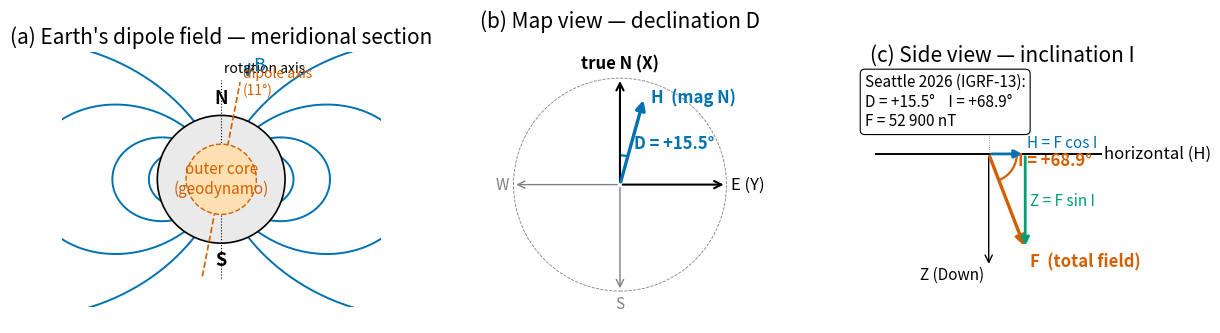

The script that saved this image: (Note: this script raises an exception after producing the figure.)
"""
fig_dipole_field_geometry.py

Scientific content: Earth's magnetic dipole field-line geometry, together with
the definition of the three observed-field properties at a surface station —
declination D, inclination I, and total field magnitude F — and their
decomposition into the local (X, Y, Z) components. Panel (b) shows two
orthographic views (map view = declination geometry, and side view =
inclination geometry) so that both angles are unambiguous.

Reproduces the scientific content of:
  Lowrie, W. & Fichtner, A. (2020). Fundamentals of Geophysics, 3rd ed.,
  Cambridge University Press, Figs. 11.6, 11.8.

Output: assets/figures/fig_dipole_field_geometry.png
License: CC-BY 4.0 (this script)
"""
import numpy as np
import matplotlib.pyplot as plt
import matplotlib as mpl
from matplotlib.patches import FancyArrowPatch, Circle, Arc

mpl.rcParams.update({
    "font.size": 13,
    "axes.titlesize": 15,
    "axes.labelsize": 13,
    "xtick.labelsize": 12,
    "ytick.labelsize": 12,
    "legend.fontsize": 11,
    "figure.dpi": 150,
    "savefig.dpi": 300,
})

COLORS = ["#0072B2", "#E69F00", "#56B4E9", "#009E73",
          "#D55E00", "#CC79A7", "#000000"]


def dipole_field_line(theta0_deg, r_earth=1.0, n=200):
    theta = np.linspace(np.radians(theta0_deg),
                        np.pi - np.radians(theta0_deg), n)
    r0 = r_earth / np.sin(np.radians(theta0_deg))**2
    r = r0 * np.sin(theta)**2
    x = r * np.sin(theta)
    z = r * np.cos(theta)
    return x, z


fig = plt.figure(figsize=(14.0, 6.6))
gs = fig.add_gridspec(1, 3, width_ratios=[1.0, 0.9, 0.9], wspace=0.32)

# Panel (a): meridional section
ax1 = fig.add_subplot(gs[0, 0])
earth = Circle((0, 0), 1.0, facecolor="#EAEAEA", edgecolor="k", linewidth=1.2,
               zorder=2)
ax1.add_patch(earth)
core = Circle((0, 0), 0.55, facecolor="#FFE0B2", edgecolor=COLORS[4],
              linewidth=1.0, linestyle="--", zorder=3)
ax1.add_patch(core)
ax1.text(0, 0, "outer core\n(geodynamo)", ha="center", va="center",
         fontsize=11, color=COLORS[4], zorder=4)
for theta0 in [25, 35, 50, 70]:
    xL, zL = dipole_field_line(theta0)
    ax1.plot(xL, zL, color=COLORS[0], linewidth=1.4, zorder=1)
    ax1.plot(-xL, zL, color=COLORS[0], linewidth=1.4, zorder=1)
ax1.plot([0, 0], [-1.55, 1.55], color="k", linewidth=0.8, linestyle=":",
         zorder=2)
ax1.text(0.04, 1.62, "rotation axis", fontsize=10, ha="left", va="bottom")
tilt = np.radians(11)
x_dip = 1.55 * np.sin(tilt)
z_dip = 1.55 * np.cos(tilt)
ax1.plot([-x_dip, x_dip], [-z_dip, z_dip], color=COLORS[4], linewidth=1.2,
         linestyle="--", zorder=2)
ax1.text(x_dip + 0.04, z_dip, "dipole axis\n(11°)", fontsize=10,
         ha="left", va="center", color=COLORS[4])
ax1.text(0, 1.12, "N", ha="center", va="bottom", fontsize=13, fontweight="bold")
ax1.text(0, -1.12, "S", ha="center", va="top", fontsize=13, fontweight="bold")
ar = FancyArrowPatch((0.45, 1.85), (0.40, 1.55), arrowstyle="->",
                     color=COLORS[0], linewidth=1.6, mutation_scale=14)
ax1.add_patch(ar)
ax1.text(0.50, 1.70, "B", fontsize=13, color=COLORS[0], fontstyle="italic")
ax1.set_xlim(-2.5, 2.5)
ax1.set_ylim(-2.0, 2.0)
ax1.set_aspect("equal")
ax1.set_xticks([]); ax1.set_yticks([])
ax1.set_title("(a) Earth's dipole field — meridional section")
for spine in ax1.spines.values():
    spine.set_visible(False)

# Panel (b): map view, declination D
ax2 = fig.add_subplot(gs[0, 1])
L = 1.0
ax2.add_patch(Circle((0, 0), L, fill=False, edgecolor="grey", linewidth=0.6,
                     linestyle="--"))
ax2.annotate("", xy=(0, L), xytext=(0, 0),
             arrowprops=dict(arrowstyle="->", color="k", linewidth=1.5))
ax2.text(0, L + 0.05, "true N (X)", ha="center", va="bottom",
         fontsize=12, fontweight="bold")
ax2.annotate("", xy=(L, 0), xytext=(0, 0),
             arrowprops=dict(arrowstyle="->", color="k", linewidth=1.5))
ax2.text(L + 0.04, 0, "E (Y)", ha="left", va="center", fontsize=12)
ax2.annotate("", xy=(0, -L), xytext=(0, 0),
             arrowprops=dict(arrowstyle="->", color="grey", linewidth=1.0))
ax2.text(0, -L - 0.04, "S", ha="center", va="top", fontsize=11, color="grey")
ax2.annotate("", xy=(-L, 0), xytext=(0, 0),
             arrowprops=dict(arrowstyle="->", color="grey", linewidth=1.0))
ax2.text(-L - 0.04, 0, "W", ha="right", va="center", fontsize=11, color="grey")

D = 15.5
# H points to magnetic N: from +true_N (90 deg in conventional polar angle),
# rotate by D clockwise. With y = up = true N: x = sin(D), y = cos(D).
xH = 0.85 * np.sin(np.radians(D))
yH = 0.85 * np.cos(np.radians(D))
ax2.annotate("", xy=(xH, yH), xytext=(0, 0),
             arrowprops=dict(arrowstyle="-|>", color=COLORS[0],
                             linewidth=2.4, mutation_scale=14))
ax2.text(xH + 0.06, yH, "H  (mag N)", fontsize=12, color=COLORS[0],
         fontweight="bold", va="center")

# Arc from true N (90 deg in matplotlib polar) clockwise by D
arc = Arc((0, 0), 0.55, 0.55, angle=0, theta1=90 - D, theta2=90,
          color=COLORS[0], linewidth=1.6)
ax2.add_patch(arc)
ax2.text(0.13, 0.34, f"D = +{D:.1f}°", fontsize=12, color=COLORS[0],
         fontweight="bold")

ax2.set_xlim(-1.35, 1.35)
ax2.set_ylim(-1.30, 1.40)
ax2.set_aspect("equal")
ax2.set_xticks([]); ax2.set_yticks([])
ax2.set_title("(b) Map view — declination D")
for spine in ax2.spines.values():
    spine.set_visible(False)

# Panel (c): side view, inclination I
ax3 = fig.add_subplot(gs[0, 2])
ax3.plot([-1.0, 1.0], [0, 0], color="k", linewidth=1.4)
ax3.text(1.02, 0, "horizontal (H)", ha="left", va="center", fontsize=12)
ax3.annotate("", xy=(0, -1.0), xytext=(0, 0),
             arrowprops=dict(arrowstyle="->", color="k", linewidth=1.0))
ax3.text(-0.04, -1.0, "Z (Down)", ha="right", va="top", fontsize=11)
ax3.plot([0, 0], [0, 0.55], color="grey", linewidth=0.6, linestyle=":")
ax3.text(0.02, 0.55, "up", ha="left", va="bottom", fontsize=10, color="grey")

I = 68.9
xF = 0.9 * np.cos(np.radians(I))
yF = -0.9 * np.sin(np.radians(I))
ax3.annotate("", xy=(xF, yF), xytext=(0, 0),
             arrowprops=dict(arrowstyle="-|>", color=COLORS[4],
                             linewidth=2.4, mutation_scale=14))
ax3.text(xF + 0.04, yF - 0.04, "F  (total field)", color=COLORS[4],
         fontsize=12, fontweight="bold", va="top", ha="left")

xH2 = 0.9 * np.cos(np.radians(I))
ax3.annotate("", xy=(xH2, 0), xytext=(0, 0),
             arrowprops=dict(arrowstyle="-|>", color=COLORS[0],
                             linewidth=2.0, mutation_scale=12))
ax3.text(xH2 + 0.02, 0.06, "H = F cos I", color=COLORS[0], fontsize=11)

ax3.annotate("", xy=(xH2, yF), xytext=(xH2, 0),
             arrowprops=dict(arrowstyle="-|>", color=COLORS[3],
                             linewidth=2.0, mutation_scale=12))
ax3.text(xH2 + 0.04, yF / 2, "Z = F sin I", color=COLORS[3],
         fontsize=11, va="center")

arc2 = Arc((0, 0), 0.50, 0.50, angle=0, theta1=-I, theta2=0,
           color=COLORS[4], linewidth=1.6)
ax3.add_patch(arc2)
ax3.text(0.26, -0.10, f"I = +{I:.1f}°", fontsize=12, color=COLORS[4],
         fontweight="bold")

txt = ("Seattle 2026 (IGRF-13):\n"
       "D = +15.5°    I = +68.9°\n"
       "F = 52 900 nT")
ax3.text(0.02, 0.98, txt, transform=ax3.transAxes, fontsize=11,
         va="top", ha="left",
         bbox=dict(boxstyle="round,pad=0.30", facecolor="white",
                   edgecolor=COLORS[6], linewidth=0.8))

ax3.set_xlim(-1.15, 1.40)
ax3.set_ylim(-1.20, 0.75)
ax3.set_aspect("equal")
ax3.set_xticks([]); ax3.set_yticks([])
ax3.set_title("(c) Side view — inclination I")
for spine in ax3.spines.values():
    spine.set_visible(False)

fig.tight_layout()
fig.savefig("assets/figures/fig_dipole_field_geometry.png",
            dpi=300, bbox_inches="tight")
print("saved fig_dipole_field_geometry.png")
